Run: headless pygame with SDL's dummy video driver; simulated clock (each Clock.tick advances the game by its frame time, no real sleeping); random seed 0; keys injected as events and as key.get_pressed() state; mouse plan: one left click at the window centre at the start of phase 2, then a move to the lower-right quarter at the start of phase 3.
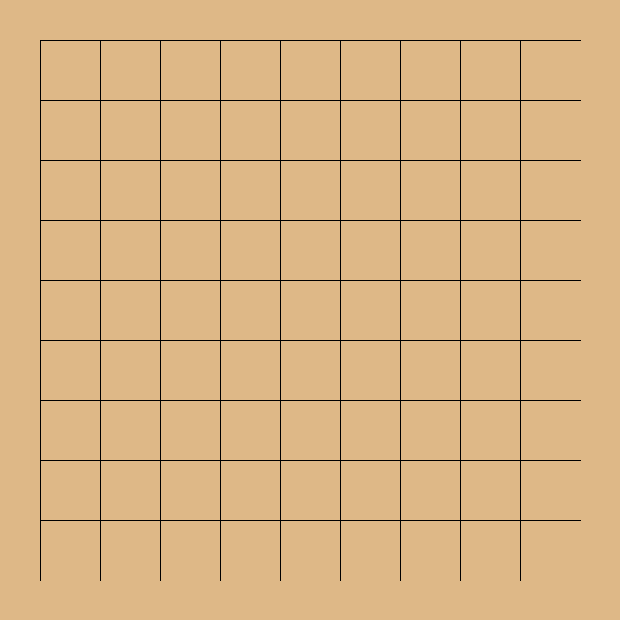
Frame 1 of 4 · flips 1–60 · no input
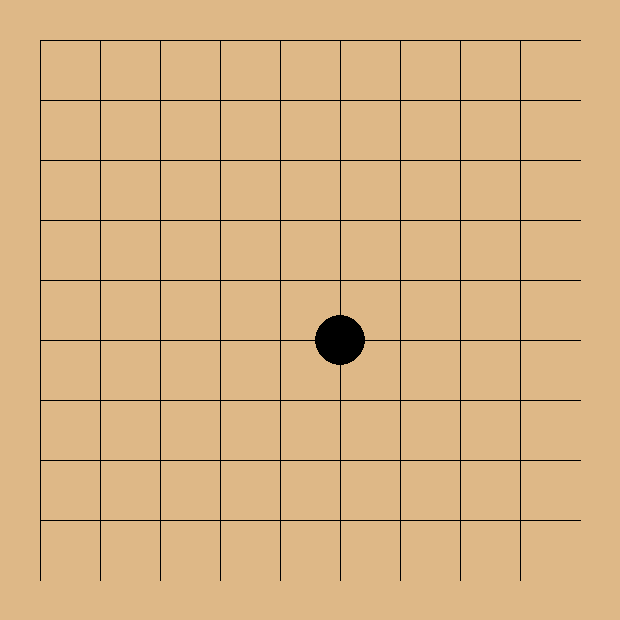
Frame 2 of 4 · flips 61–180 · clicked the window centre · tapped SPACE, RETURN · held RIGHT (→), D
Frame 3 of 4 · flips 181–300 · moved the mouse to the lower-right quarter · held DOWN (↓), S · screen unchanged from frame 2, image omitted
Frame 4 of 4 · flips 301–420 · held LEFT (←), A, UP (↑), W · screen unchanged from frame 3, image omitted

The pygame program that drew these frames:

import pygame
import sys

SIZE = 9
CELL_SIZE = 60
MARGIN = 40
WINDOW_SIZE = SIZE * CELL_SIZE + 2 * MARGIN

WOOD = (222, 184, 135)
BLACK = (0, 0, 0)
WHITE = (255, 255, 255)
LINE = (0, 0, 0)

pygame.init()
screen = pygame.display.set_mode((WINDOW_SIZE, WINDOW_SIZE))
pygame.display.set_caption("Go Game - Basic")

board = [['.' for _ in range(SIZE)] for _ in range(SIZE)]
current_player = 'B'

def neighbors(r, c):
    dirs = [(1,0), (-1,0), (0,1), (0,-1)]
    return [(r+dr, c+dc) for dr, dc in dirs if 0 <= r+dr < SIZE and 0 <= c+dc < SIZE]

def dfs(r, c, visited):
    stack = [(r, c)]
    color = board[r][c]
    group = []
    has_liberty = False

    while stack:
        sr, sc = stack.pop()
        if (sr, sc) in visited:
            continue
        visited.add((sr, sc))
        group.append((sr, sc))

        for nr, nc in neighbors(sr, sc):
            if board[nr][nc] == '.':
                has_liberty = True
            elif board[nr][nc] == color:
                stack.append((nr, nc))

    return group, has_liberty

def remove_captured(opponent):
    visited = set()
    for r in range(SIZE):
        for c in range(SIZE):
            if board[r][c] == opponent and (r, c) not in visited:
                group, liberty = dfs(r, c, visited)
                if not liberty:
                    for gr, gc in group:
                        board[gr][gc] = '.'

def count_liberties(r, c):
    visited = set()
    group, _ = dfs(r, c, visited)

    liberties = set()
    for gr, gc in group:
        for nr, nc in neighbors(gr, gc):
            if board[nr][nc] == '.':
                liberties.add((nr, nc))

    return len(liberties)

def draw_board():
    screen.fill(WOOD)

    for i in range(SIZE):
        pygame.draw.line(screen, LINE,
                         (MARGIN, MARGIN + i * CELL_SIZE),
                         (WINDOW_SIZE - MARGIN, MARGIN + i * CELL_SIZE))
        pygame.draw.line(screen, LINE,
                         (MARGIN + i * CELL_SIZE, MARGIN),
                         (MARGIN + i * CELL_SIZE, WINDOW_SIZE - MARGIN))

    for r in range(SIZE):
        for c in range(SIZE):
            if board[r][c] != '.':
                color = BLACK if board[r][c] == 'B' else WHITE
                pygame.draw.circle(screen, color,
                                   (MARGIN + c * CELL_SIZE,
                                    MARGIN + r * CELL_SIZE),
                                   CELL_SIZE // 2 - 5)

def get_position(pos):
    x, y = pos
    col = int((x - MARGIN + CELL_SIZE // 2) // CELL_SIZE)
    row = int((y - MARGIN + CELL_SIZE // 2) // CELL_SIZE)
    if 0 <= row < SIZE and 0 <= col < SIZE:
        return row, col
    return None

running = True
while running:
    draw_board()
    pygame.display.flip()

    for event in pygame.event.get():
        if event.type == pygame.QUIT:
            running = False

        if event.type == pygame.MOUSEBUTTONDOWN:
            pos = get_position(pygame.mouse.get_pos())
            if pos:
                r, c = pos
                if board[r][c] == '.':
                    board[r][c] = current_player
                    opponent = 'W' if current_player == 'B' else 'B'

                    remove_captured(opponent)

                    if count_liberties(r, c) == 0:
                        board[r][c] = '.'
                        continue

                    current_player = opponent

pygame.quit()
sys.exit()
